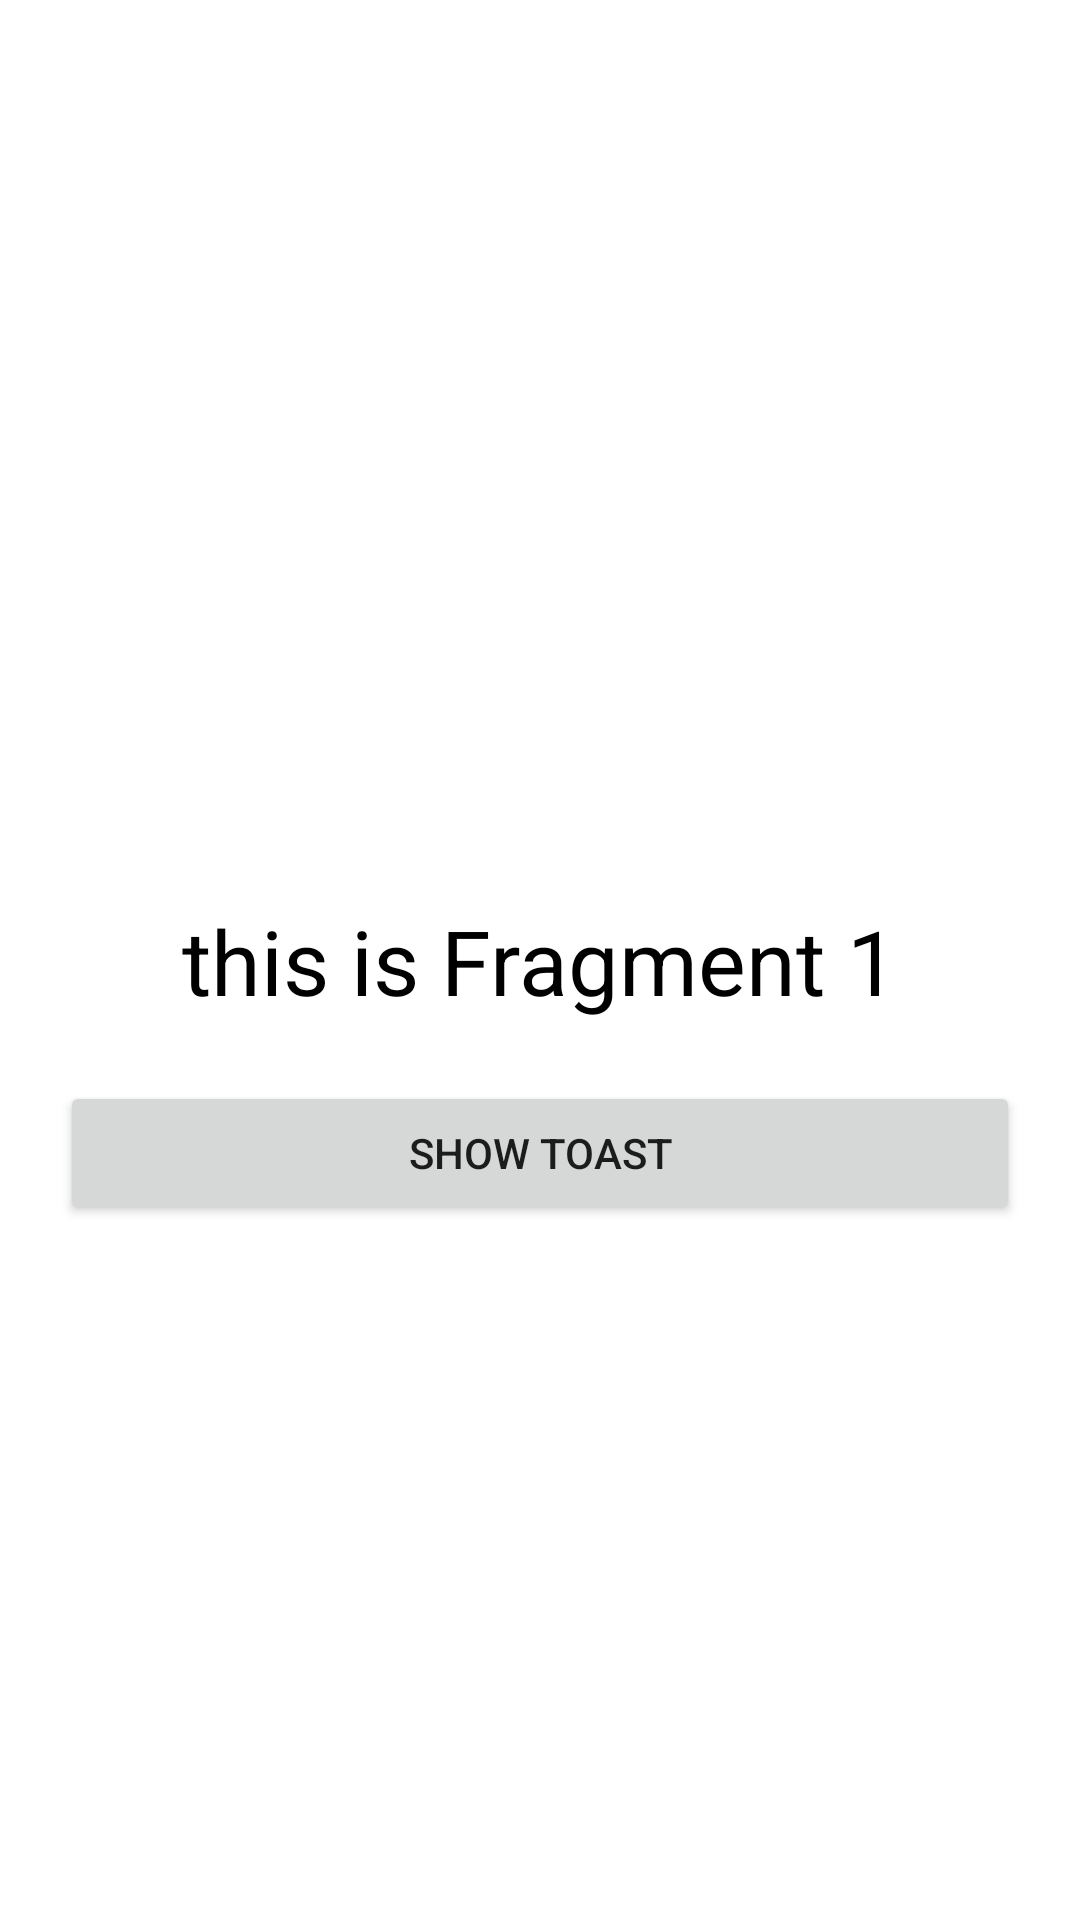

Reconstruct the res/layout file that produces this screen, plus the resources it refers to.
<!-- AndroidManifest.xml: application theme Theme.AndrClassWorks -->
<!-- res/layout/fragment1.xml -->
<?xml version="1.0" encoding="utf-8"?>
<androidx.constraintlayout.widget.ConstraintLayout xmlns:android="http://schemas.android.com/apk/res/android"
    android:layout_width="match_parent"
    android:layout_height="match_parent"
    xmlns:app="http://schemas.android.com/apk/res-auto">
    <androidx.appcompat.widget.AppCompatTextView

        android:id="@+id/txtFragment"
        app:layout_constraintTop_toTopOf="parent"
        app:layout_constraintBottom_toBottomOf="parent"
        android:layout_width="wrap_content"
        app:layout_constraintStart_toStartOf="parent"
        app:layout_constraintEnd_toEndOf="parent"
        android:layout_height="wrap_content"
        android:text="this is Fragment 1"
        android:textColor="@color/black"
        android:textSize="30sp"
        />
    <androidx.appcompat.widget.AppCompatButton
        android:id="@+id/btnFragment"
        android:layout_width="match_parent"
        android:layout_height="wrap_content"
        app:layout_constraintTop_toBottomOf="@id/txtFragment"
        android:layout_margin="20dp"
        android:text="show toast"
        />

</androidx.constraintlayout.widget.ConstraintLayout>
<!-- resources referenced by this layout -->
<resources>
  <color name="black">#FF000000</color>
  <style name="Theme.AndrClassWorks" parent="Theme.MaterialComponents.DayNight.DarkActionBar">
          
          <item name="colorPrimary">@color/purple_500</item>
          <item name="colorPrimaryVariant">@color/purple_700</item>
          <item name="colorOnPrimary">@color/white</item>
          
          <item name="colorSecondary">@color/teal_200</item>
          <item name="colorSecondaryVariant">@color/teal_700</item>
          <item name="colorOnSecondary">@color/black</item>
          
          <item name="android:statusBarColor" tools:targetApi="l">?attr/colorPrimaryVariant</item>
          
      </style>
  <color name="purple_500">#FF6200EE</color>
  <color name="purple_700">#FF3700B3</color>
  <color name="white">#FFFFFFFF</color>
  <color name="teal_200">#FF03DAC5</color>
  <color name="teal_700">#FF018786</color>
</resources>
